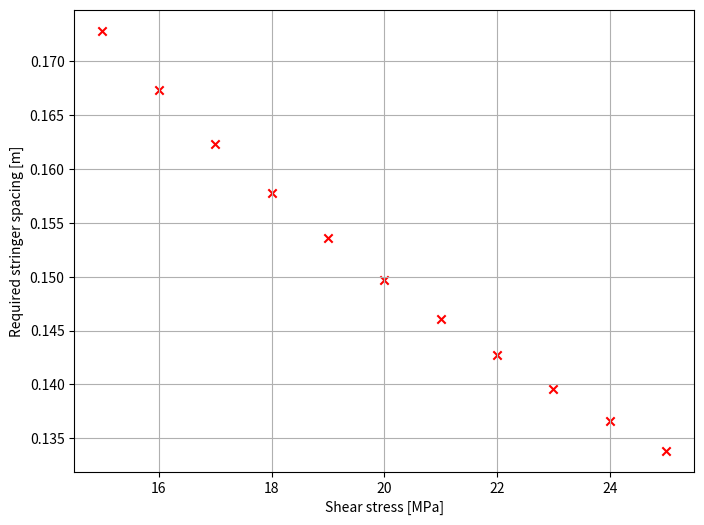

Here is the Python script that generated this plot:
"""Small script to determine spacing of stringers on the flanges to prevent shear buckling"""
import numpy as np
import matplotlib.pyplot as plt

class ShearBuckling:

    def __init__(self, stress, length, Ks, Emod, thickness):
        self.stress = stress
        self.length = length
        self.Ks = Ks
        self.Emod = Emod
        self.thickness = thickness
        self.minimal_pitch = self.find_minimal_pitch()
        self.n_stringers = self.find_required_stringers()

    def find_minimal_pitch(self):
        return self.thickness / np.sqrt(self.stress/(self.Ks*self.Emod))

    def find_required_stringers(self):
        return np.ceil(self.length / self.minimal_pitch)

    def find_minimal_stringer_cross_section(self):
        pass    # TODO

    def plot_findings(self):
        fig, ax = plt.subplots(figsize=(8, 6))

        ax.scatter(self.stress / 1e6, self.minimal_pitch, marker="x", color="red")
        ax.grid()
        ax.set_xlabel("Shear stress [MPa]")
        ax.set_ylabel("Required stringer spacing [m]")

        plt.show()

def main():
    stresses = np.linspace(15e6, 25e6, 11)
    buckling_analysis = ShearBuckling(stresses, 2, 6.4, 70e9, 1e-3)
    print(f"Required number of stringers: {buckling_analysis.n_stringers}")
    buckling_analysis.plot_findings()


if __name__ == "__main__":
    main()
